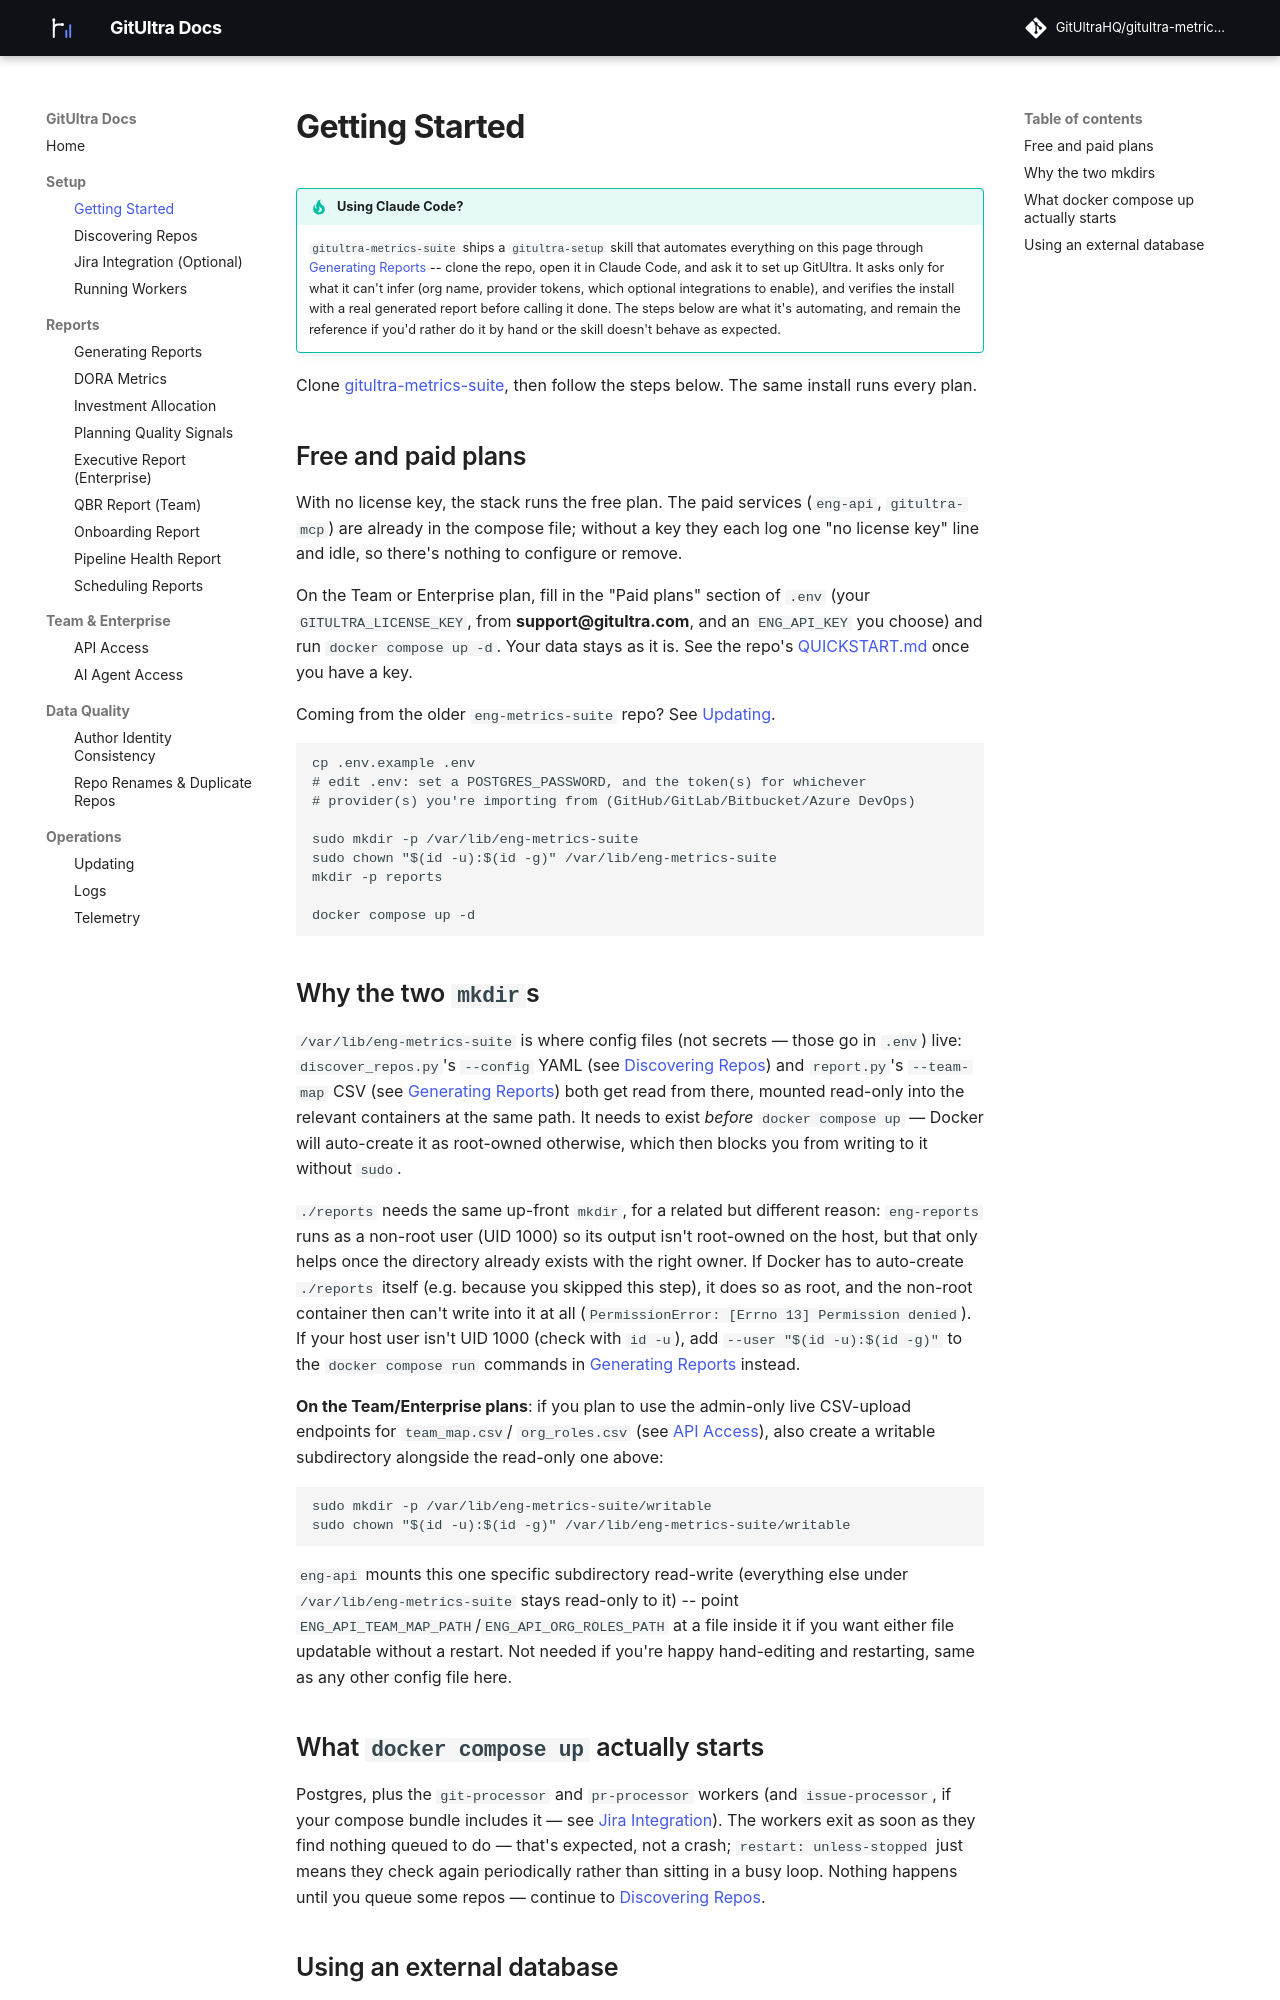

repository: GitUltraHQ/eng-metrics-docs · page: getting-started/index.html · generator: mkdocs

# Getting Started

!!! tip "Using Claude Code?"
    `gitultra-metrics-suite` ships a
    `gitultra-setup` skill that automates everything on this page
    through [Generating Reports](generating-reports.md) -- clone the
    repo, open it in Claude Code, and ask it to set up GitUltra. It
    asks only for what it can't infer (org name,
    provider tokens, which optional integrations to enable), and
    verifies the install with a real generated report before calling
    it done. The steps below are what it's automating, and remain the
    reference if you'd rather do it by hand or the skill doesn't
    behave as expected.

Clone [gitultra-metrics-suite](https://github.com/GitUltraHQ/gitultra-metrics-suite),
then follow the steps below. The same install runs every plan.

## Free and paid plans

With no license key, the stack runs the free plan. The paid services
(`eng-api`, `gitultra-mcp`) are already in the compose file; without a
key they each log one "no license key" line and idle, so there's
nothing to configure or remove.

On the Team or Enterprise plan, fill in the "Paid plans" section of
`.env` (your `GITULTRA_LICENSE_KEY`, from **support@gitultra.com**, and
an `ENG_API_KEY` you choose) and run `docker compose up -d`. Your data
stays as it is. See the repo's [QUICKSTART.md](https://github.com/GitUltraHQ/gitultra-metrics-suite/blob/master/QUICKSTART.md)
once you have a key.

Coming from the older `eng-metrics-suite` repo? See
[Updating](updating.md#coming-from-eng-metrics-suite).

```
cp .env.example .env
# edit .env: set a POSTGRES_PASSWORD, and the token(s) for whichever
# provider(s) you're importing from (GitHub/GitLab/Bitbucket/Azure DevOps)

sudo mkdir -p /var/lib/eng-metrics-suite
sudo chown "$(id -u):$(id -g)" /var/lib/eng-metrics-suite
mkdir -p reports

docker compose up -d
```

## Why the two `mkdir`s

`/var/lib/eng-metrics-suite` is where config files (not secrets — those
go in `.env`) live: `discover_repos.py`'s `--config` YAML (see
[Discovering Repos](discovering-repos.md)) and `report.py`'s `--team-map`
CSV (see [Generating Reports](generating-reports.md)) both get read from
there, mounted read-only into the relevant containers at the same path.
It needs to exist *before* `docker compose up` — Docker will auto-create
it as root-owned otherwise, which then blocks you from writing to it
without `sudo`.

`./reports` needs the same up-front `mkdir`, for a related but different
reason: `eng-reports` runs as a non-root user (UID 1000) so its output
isn't root-owned on the host, but that only helps once the directory
already exists with the right owner. If Docker has to auto-create
`./reports` itself (e.g. because you skipped this step), it does so as
root, and the non-root container then can't write into it at all
(`PermissionError: [Errno 13] Permission denied`). If your host user
isn't UID 1000 (check with `id -u`), add `--user "$(id -u):$(id -g)"` to
the `docker compose run` commands in [Generating
Reports](generating-reports.md) instead.

**On the Team/Enterprise plans**: if you plan to use
the admin-only live CSV-upload endpoints for `team_map.csv`/
`org_roles.csv` (see [API Access](api-access.md#updating-the-roster-without-a-restart)),
also create a writable subdirectory alongside the read-only one above:

```
sudo mkdir -p /var/lib/eng-metrics-suite/writable
sudo chown "$(id -u):$(id -g)" /var/lib/eng-metrics-suite/writable
```

`eng-api` mounts this one specific subdirectory read-write (everything
else under `/var/lib/eng-metrics-suite` stays read-only to it) --
point `ENG_API_TEAM_MAP_PATH`/`ENG_API_ORG_ROLES_PATH` at a file inside
it if you want either file updatable without a restart. Not needed if
you're happy hand-editing and restarting, same as any other config
file here.
